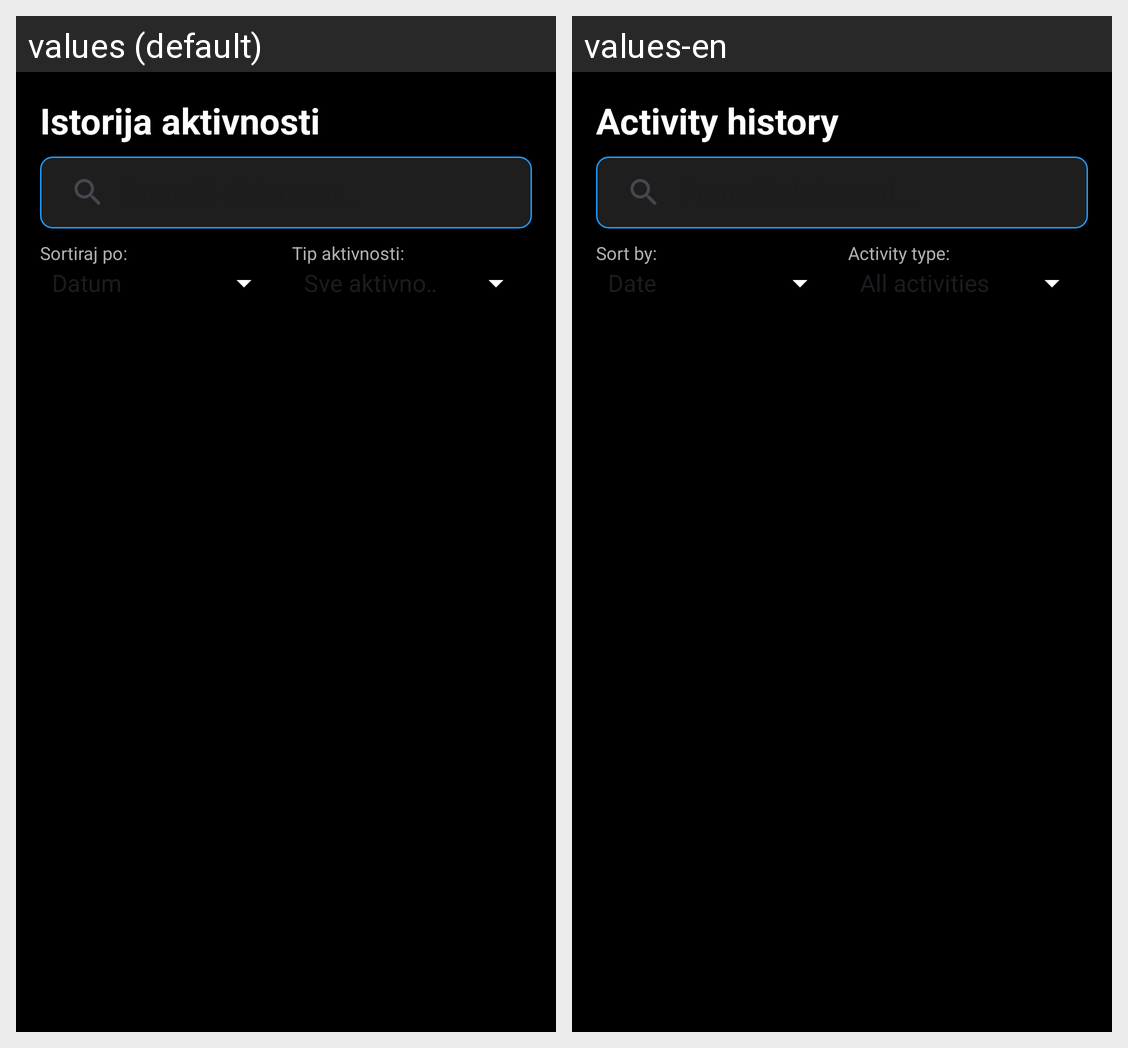

Here is an Android app screen in its default locale and in the app's own translations. Write out the translated-string differences for the strings that appear on this screen.
Android screen res/layout/fragment_history.xml rendered under 2 locales, left to right: values (default), values-en. Device: Nexus 5 (rendered at 1080×1920; each locale shown at half size, 540×960, under a caption strip naming it); theme Theme.FitnessTracker.
Strings drawn on this screen, with the default value and each locale's value (text and hints the layout hard-codes, and strings that could not be matched under every locale, appear in the picture but are not listed):

history_title
  values: Istorija aktivnosti
  values-en: Activity history

sort_by
  values: Sortiraj po:
  values-en: Sort by:

activity_type
  values: Tip aktivnosti:
  values-en: Activity type:
